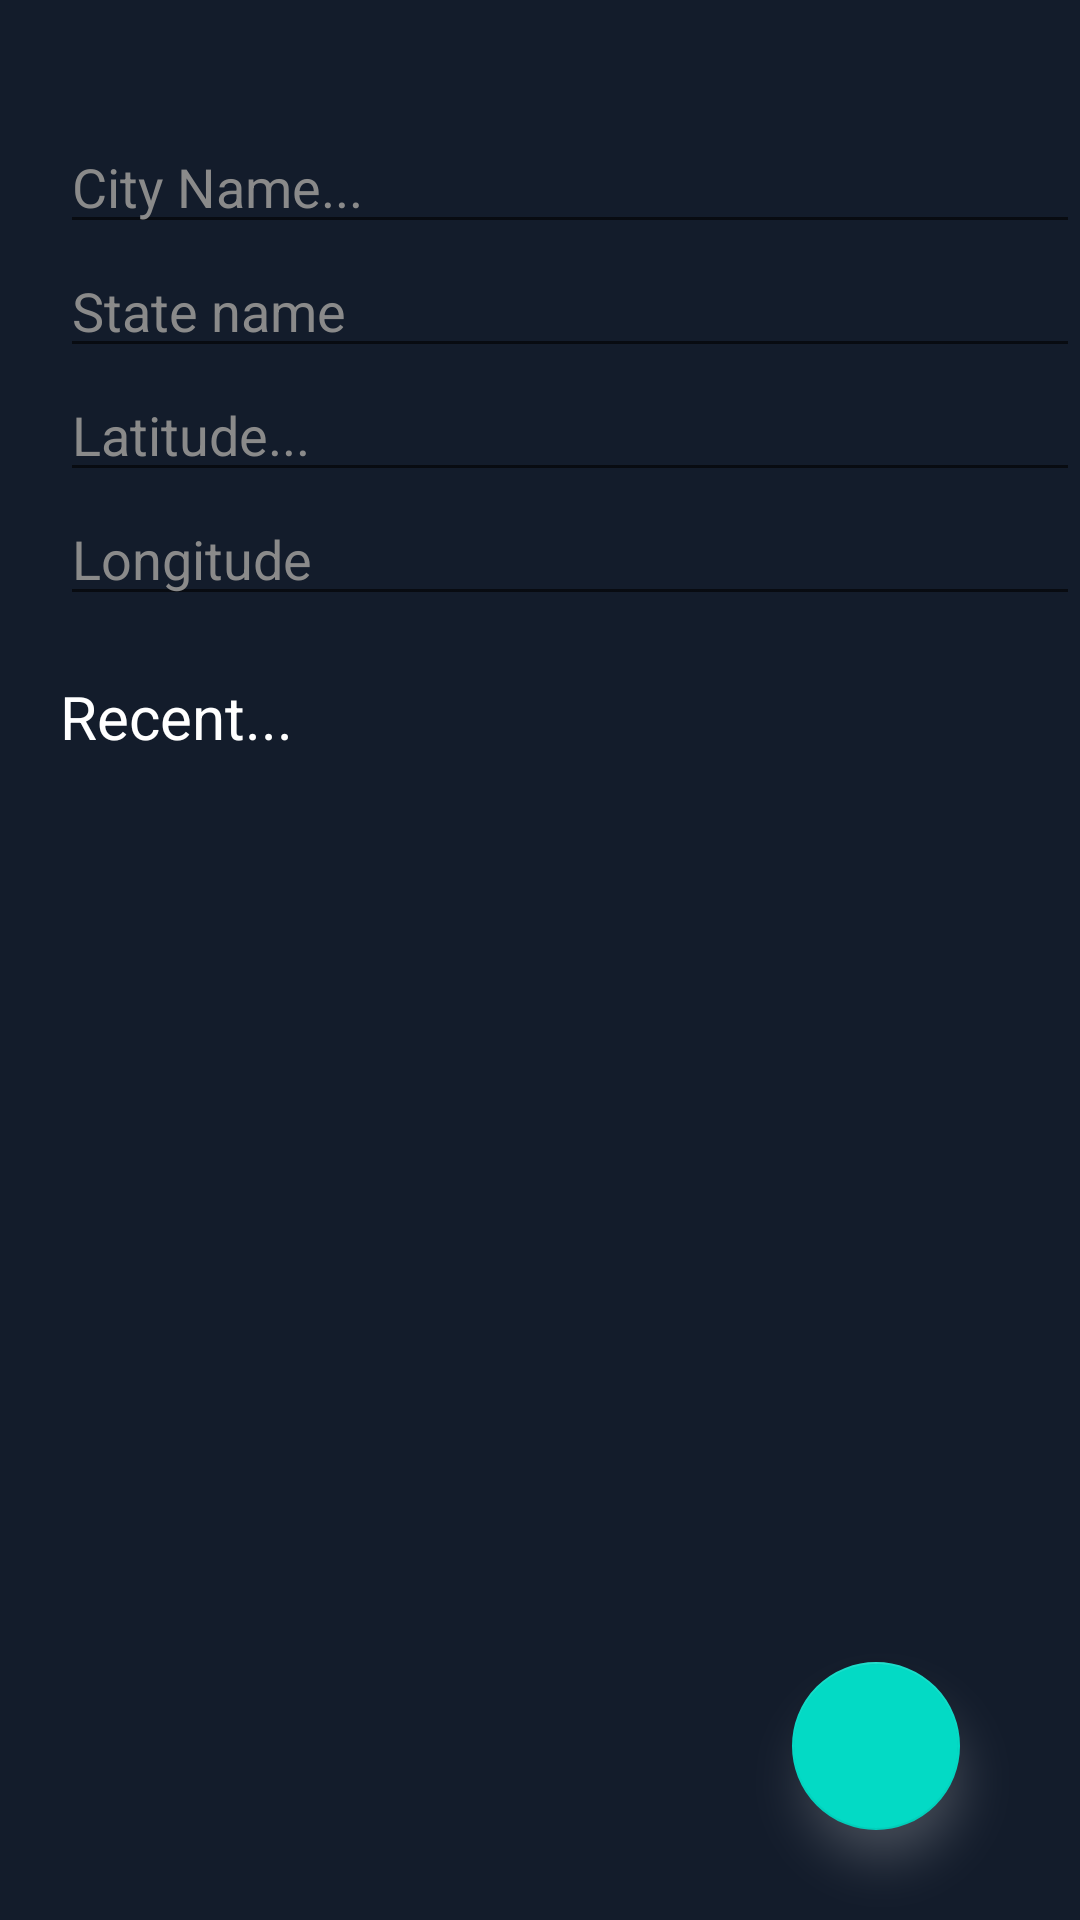

Reconstruct the res/layout file that produces this screen, plus the resources it refers to.
<!-- AndroidManifest.xml: application theme Theme.CityLocater -->
<!-- res/layout/fragment_added_city_list.xml -->
<?xml version="1.0" encoding="utf-8"?>
<layout xmlns:android="http://schemas.android.com/apk/res/android"
    xmlns:app="http://schemas.android.com/apk/res-auto"
    xmlns:tools="http://schemas.android.com/tools">

    <data>

    </data>

    <FrameLayout
        android:layout_width="match_parent"
        android:layout_height="match_parent"
        tools:context=".ui.fragments.AddedCityListFragment">


        <androidx.constraintlayout.widget.ConstraintLayout
            android:layout_width="match_parent"
            android:layout_height="match_parent"
            android:background="@color/blue_200">

            <ImageView
                android:id="@+id/iv_back"
                android:layout_width="wrap_content"
                android:layout_height="wrap_content"
                android:src="@drawable/baseline_arrow_back_24"
                android:layout_marginTop="20dp"
                android:layout_marginLeft="20dp"
                app:layout_constraintStart_toStartOf="parent"
                app:layout_constraintTop_toTopOf="parent" />

            <EditText
                android:id="@+id/tv_city_name"
                android:layout_width="0dp"
                android:layout_height="wrap_content"
                android:hint="City Name..."
                android:textColorHint="#8A8A8A"
                android:layout_marginTop="20dp"
                app:layout_constraintEnd_toEndOf="parent"
                app:layout_constraintStart_toStartOf="@id/iv_back"
                app:layout_constraintTop_toBottomOf="@id/iv_back" />

            <EditText
                android:id="@+id/tv_state"
                android:layout_width="0dp"
                android:layout_height="wrap_content"
                android:hint="State name"
                android:textColorHint="#8A8A8A"
                app:layout_constraintEnd_toEndOf="parent"
                app:layout_constraintStart_toStartOf="@id/tv_city_name"
                app:layout_constraintTop_toBottomOf="@id/tv_city_name" />

            <EditText
                android:id="@+id/tv_lat"
                android:layout_width="0dp"
                android:layout_height="wrap_content"
                android:hint="Latitude..."
                android:textColorHint="#8A8A8A"
                app:layout_constraintEnd_toEndOf="parent"
                app:layout_constraintStart_toStartOf="@id/tv_state"
                app:layout_constraintTop_toBottomOf="@id/tv_state" />

            <EditText
                android:id="@+id/tv_lon"
                android:layout_width="0dp"
                android:layout_height="wrap_content"
                android:hint="Longitude"
                android:textColorHint="#8A8A8A"
                app:layout_constraintEnd_toEndOf="parent"
                app:layout_constraintStart_toStartOf="@id/tv_lat"
                app:layout_constraintTop_toBottomOf="@id/tv_lat" />

            <TextView
                android:id="@+id/tv_history"
                android:layout_width="0dp"
                android:layout_height="wrap_content"
                android:hint="Recent..."
                android:textSize="20sp"
                android:layout_marginTop="20dp"
                android:textColorHint="@color/white"
                app:layout_constraintEnd_toEndOf="parent"
                app:layout_constraintStart_toStartOf="@id/tv_lon"
                app:layout_constraintTop_toBottomOf="@id/tv_lon" />

            <androidx.recyclerview.widget.RecyclerView
                android:id="@+id/rv_add_city"
                android:layout_width="match_parent"
                android:layout_height="0dp"
                app:layout_constraintBottom_toBottomOf="parent"
                app:layout_constraintEnd_toEndOf="parent"
                app:layout_constraintStart_toStartOf="parent"
                app:layout_constraintTop_toBottomOf="@id/tv_history"
                tools:itemCount="1"
                tools:listitem="@layout/item_city_location" />


        </androidx.constraintlayout.widget.ConstraintLayout>


        <com.google.android.material.floatingactionbutton.FloatingActionButton
            android:id="@+id/fb_add"
            android:layout_width="wrap_content"
            android:layout_height="wrap_content"
            android:layout_gravity="right|bottom"
            android:layout_marginRight="40dp"
            android:layout_marginBottom="30dp"
            android:outlineSpotShadowColor="@color/white"
            android:src="@drawable/baseline_location_searching_24"
            android:translationZ="3dp" />

    </FrameLayout>
</layout>
<!-- res/layout/item_city_location.xml (included above) -->
<?xml version="1.0" encoding="utf-8"?>
<layout xmlns:tools="http://schemas.android.com/tools"
    xmlns:android="http://schemas.android.com/apk/res/android"
    xmlns:app="http://schemas.android.com/apk/res-auto">

    <data>

    </data>

    <LinearLayout
        android:layout_width="match_parent"
        android:layout_height="wrap_content">

        <androidx.cardview.widget.CardView
            android:layout_width="match_parent"
            android:layout_height="80dp"
            android:layout_marginTop="10dp"
            android:layout_marginRight="20dp"
            android:layout_marginLeft="20dp"
            android:layout_marginBottom="10dp"
            app:cardBackgroundColor="#203150"
            app:cardCornerRadius="10dp"
            android:elevation="4dp">

            <androidx.constraintlayout.widget.ConstraintLayout
                android:layout_margin="10dp"
                android:layout_width="match_parent"
                android:layout_height="match_parent"
                android:orientation="vertical">
                <TextView
                    android:id="@+id/tv_city"
                    android:layout_width="wrap_content"
                    android:layout_height="wrap_content"
                    android:text="Mumbai"
                    android:textColor="@color/white"
                    android:textSize="20sp"
                    android:textStyle="italic"
                    app:layout_constraintStart_toStartOf="parent"
                    app:layout_constraintEnd_toEndOf="parent"
                    tools:ignore="MissingConstraints" />
                <TextView
                    android:id="@+id/tv_state"
                    android:layout_width="wrap_content"
                    android:layout_height="wrap_content"
                    android:text="Maharashtra"
                    android:textColor="@color/white"
                    android:textSize="20sp"
                    android:textStyle="italic"
                    app:layout_constraintStart_toStartOf="parent"
                    app:layout_constraintEnd_toEndOf="parent"
                    app:layout_constraintTop_toBottomOf="@id/tv_city"/>
            </androidx.constraintlayout.widget.ConstraintLayout>
        </androidx.cardview.widget.CardView>

    </LinearLayout>
</layout>
<!-- resources referenced by this layout -->
<resources>
  <color name="blue_200">#131c2b</color>
  <color name="white">#FFFFFFFF</color>
  <style name="Theme.CityLocater" parent="Theme.MaterialComponents.DayNight.DarkActionBar">
          
          <item name="colorPrimary">@color/blue_200</item>
          <item name="colorPrimaryVariant">@color/purple_700</item>
          <item name="colorOnPrimary">@color/white</item>
          
          <item name="colorSecondary">@color/teal_200</item>
          <item name="colorSecondaryVariant">@color/teal_700</item>
          <item name="colorOnSecondary">@color/black</item>
          
          <item name="android:statusBarColor">@color/blue_200</item>
          
      </style>
  <color name="purple_700">#FF3700B3</color>
  <color name="teal_200">#FF03DAC5</color>
  <color name="teal_700">#FF018786</color>
  <color name="black">#FF000000</color>
</resources>
